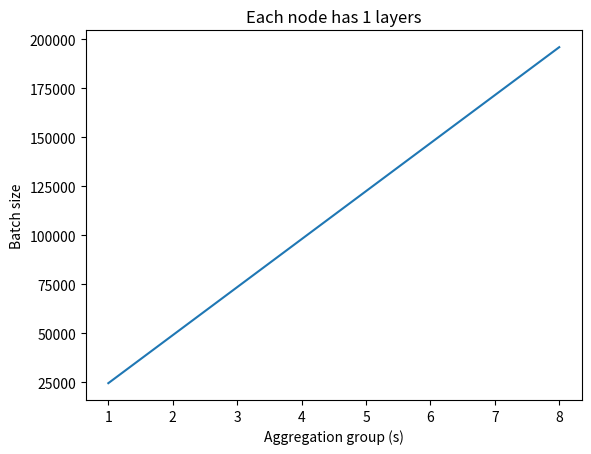
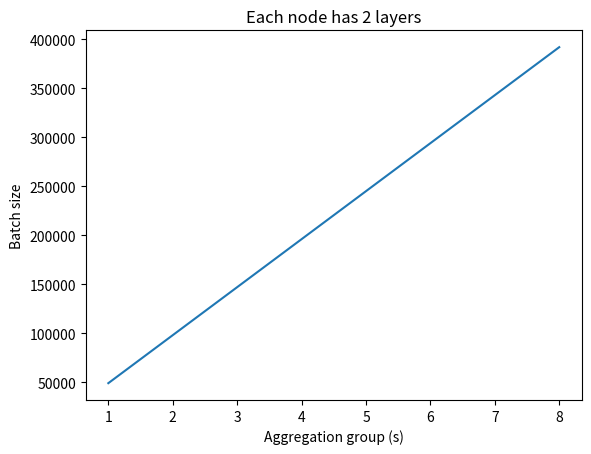
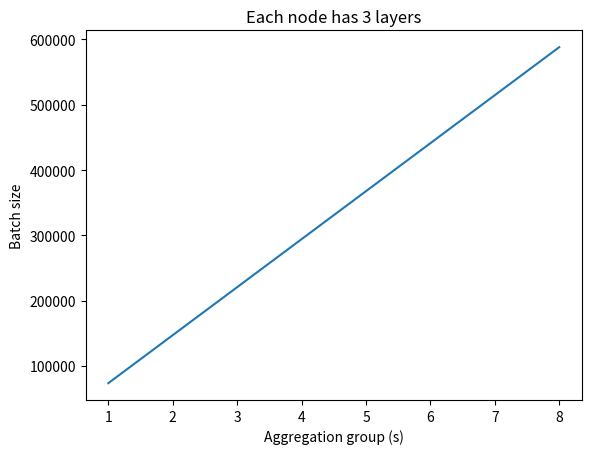
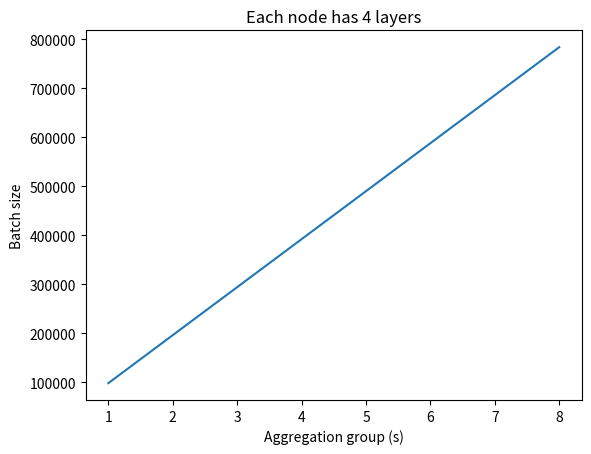
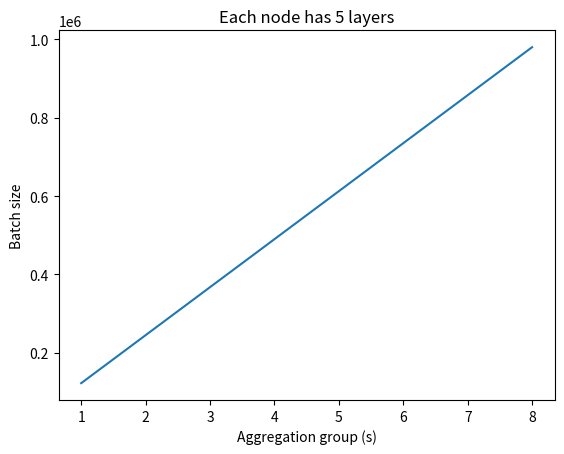
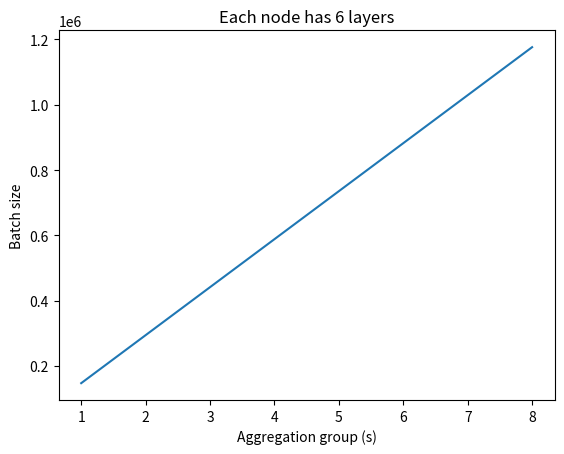
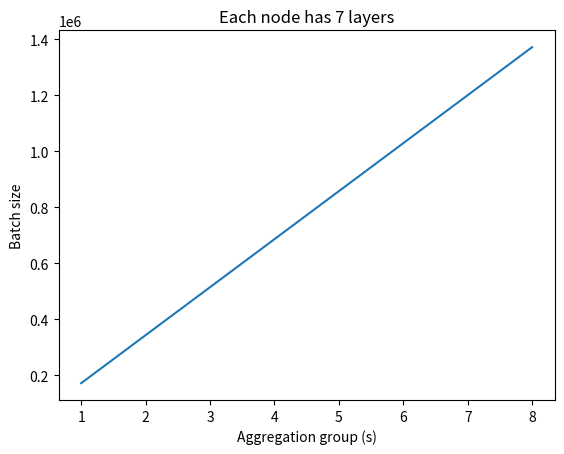
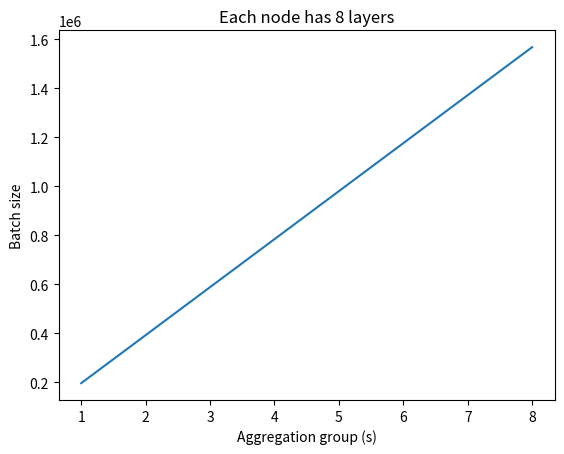

The matplotlib source for these figures, in order:
costa = 421.55
costb = 0.0086
import matplotlib.pyplot as plt
import numpy as np
def graph(formula, x_range,k):  
    x = np.array(x_range)
    #^ use x as range variable
    y = formula(x)
    #^          ^call the lambda expression with x
    #| use y as function result
    
    plt.xlabel("Aggregation group (s)")
    plt.ylabel("Batch size")
    plt.title(f"Each node has {k} layers")
    plt.plot(x,y)  
    plt.savefig(f"LLAMA_{k}.png")
    plt.close()
# solve costa * k * s = 2 * costb * batchsize
# solve (k*costa) / (2*costb)  = batchsize / s
for k in range(1,9):
    res = (k*costa) / (2*costb)
    print(k,res)
    graph(lambda x : x * res, range(1, 9), k)
